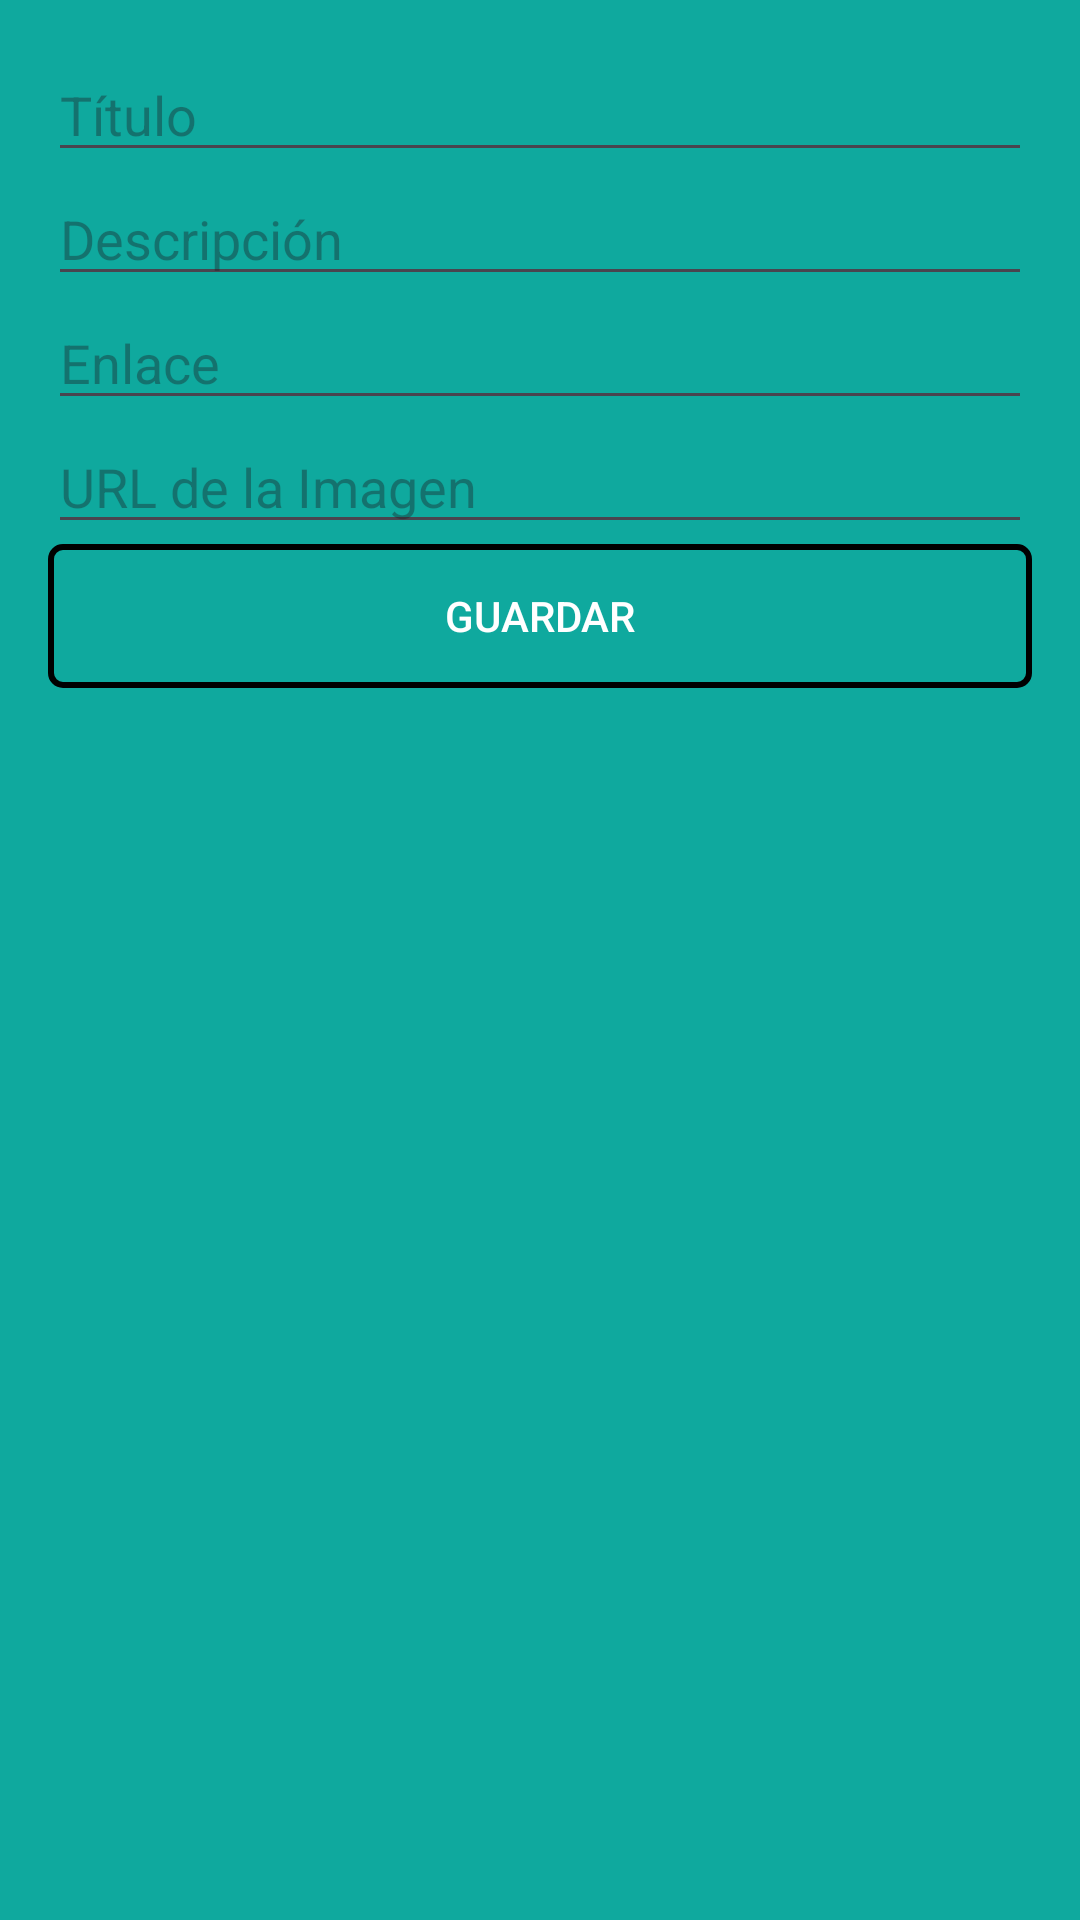

Android layout source for this screen:
<!-- AndroidManifest.xml: application theme Theme.Desafio03_DSM -->
<!-- res/layout/activity_modificar.xml -->
<LinearLayout
    xmlns:android="http://schemas.android.com/apk/res/android"
    android:layout_width="match_parent"
    android:layout_height="match_parent"
    android:orientation="vertical"
    android:padding="16dp"
    android:background="@color/bg">

    <EditText
        android:id="@+id/editTextTitulo"
        android:layout_width="match_parent"
        android:layout_height="wrap_content"
        android:hint="Título"
        android:textColor="@color/white"
        />

    <EditText
        android:id="@+id/editTextDescripcion"
        android:layout_width="match_parent"
        android:layout_height="wrap_content"
        android:hint="Descripción"
        android:textColor="@color/white"/>

    <EditText
        android:id="@+id/editTextEnlace"
        android:layout_width="match_parent"
        android:layout_height="wrap_content"
        android:hint="Enlace"
        android:textColor="@color/white"/>

    <EditText
        android:id="@+id/editTextImagen"
        android:layout_width="match_parent"
        android:layout_height="wrap_content"
        android:hint="URL de la Imagen"
        android:textColor="@color/white"/>

    <Button
        android:id="@+id/btnGuardar"
        android:layout_width="match_parent"
        android:layout_height="wrap_content"
        android:background="@drawable/button_background"
        android:text="Guardar"
        android:textColor="@color/white" />
</LinearLayout>
<!-- resources referenced by this layout -->
<resources>
  <color name="bg">#0FA99E</color>
  <color name="white">#FFFFFFFF</color>
  <!-- drawable button_background (drawable) -->
  <?xml version="1.0" encoding="utf-8"?>
  <shape xmlns:android="http://schemas.android.com/apk/res/android">
      <solid android:color="@android:color/transparent" />
      <stroke
          android:width="2dp"
      android:color="@color/black" />
      <corners android:radius="4dp" />
  </shape>
  <style name="Theme.Desafio03_DSM" parent="Base.Theme.Desafio03_DSM" />
  <color name="black">#FF000000</color>
  <style name="Base.Theme.Desafio03_DSM" parent="Theme.Material3.DayNight.NoActionBar">
          
          
      </style>
</resources>
